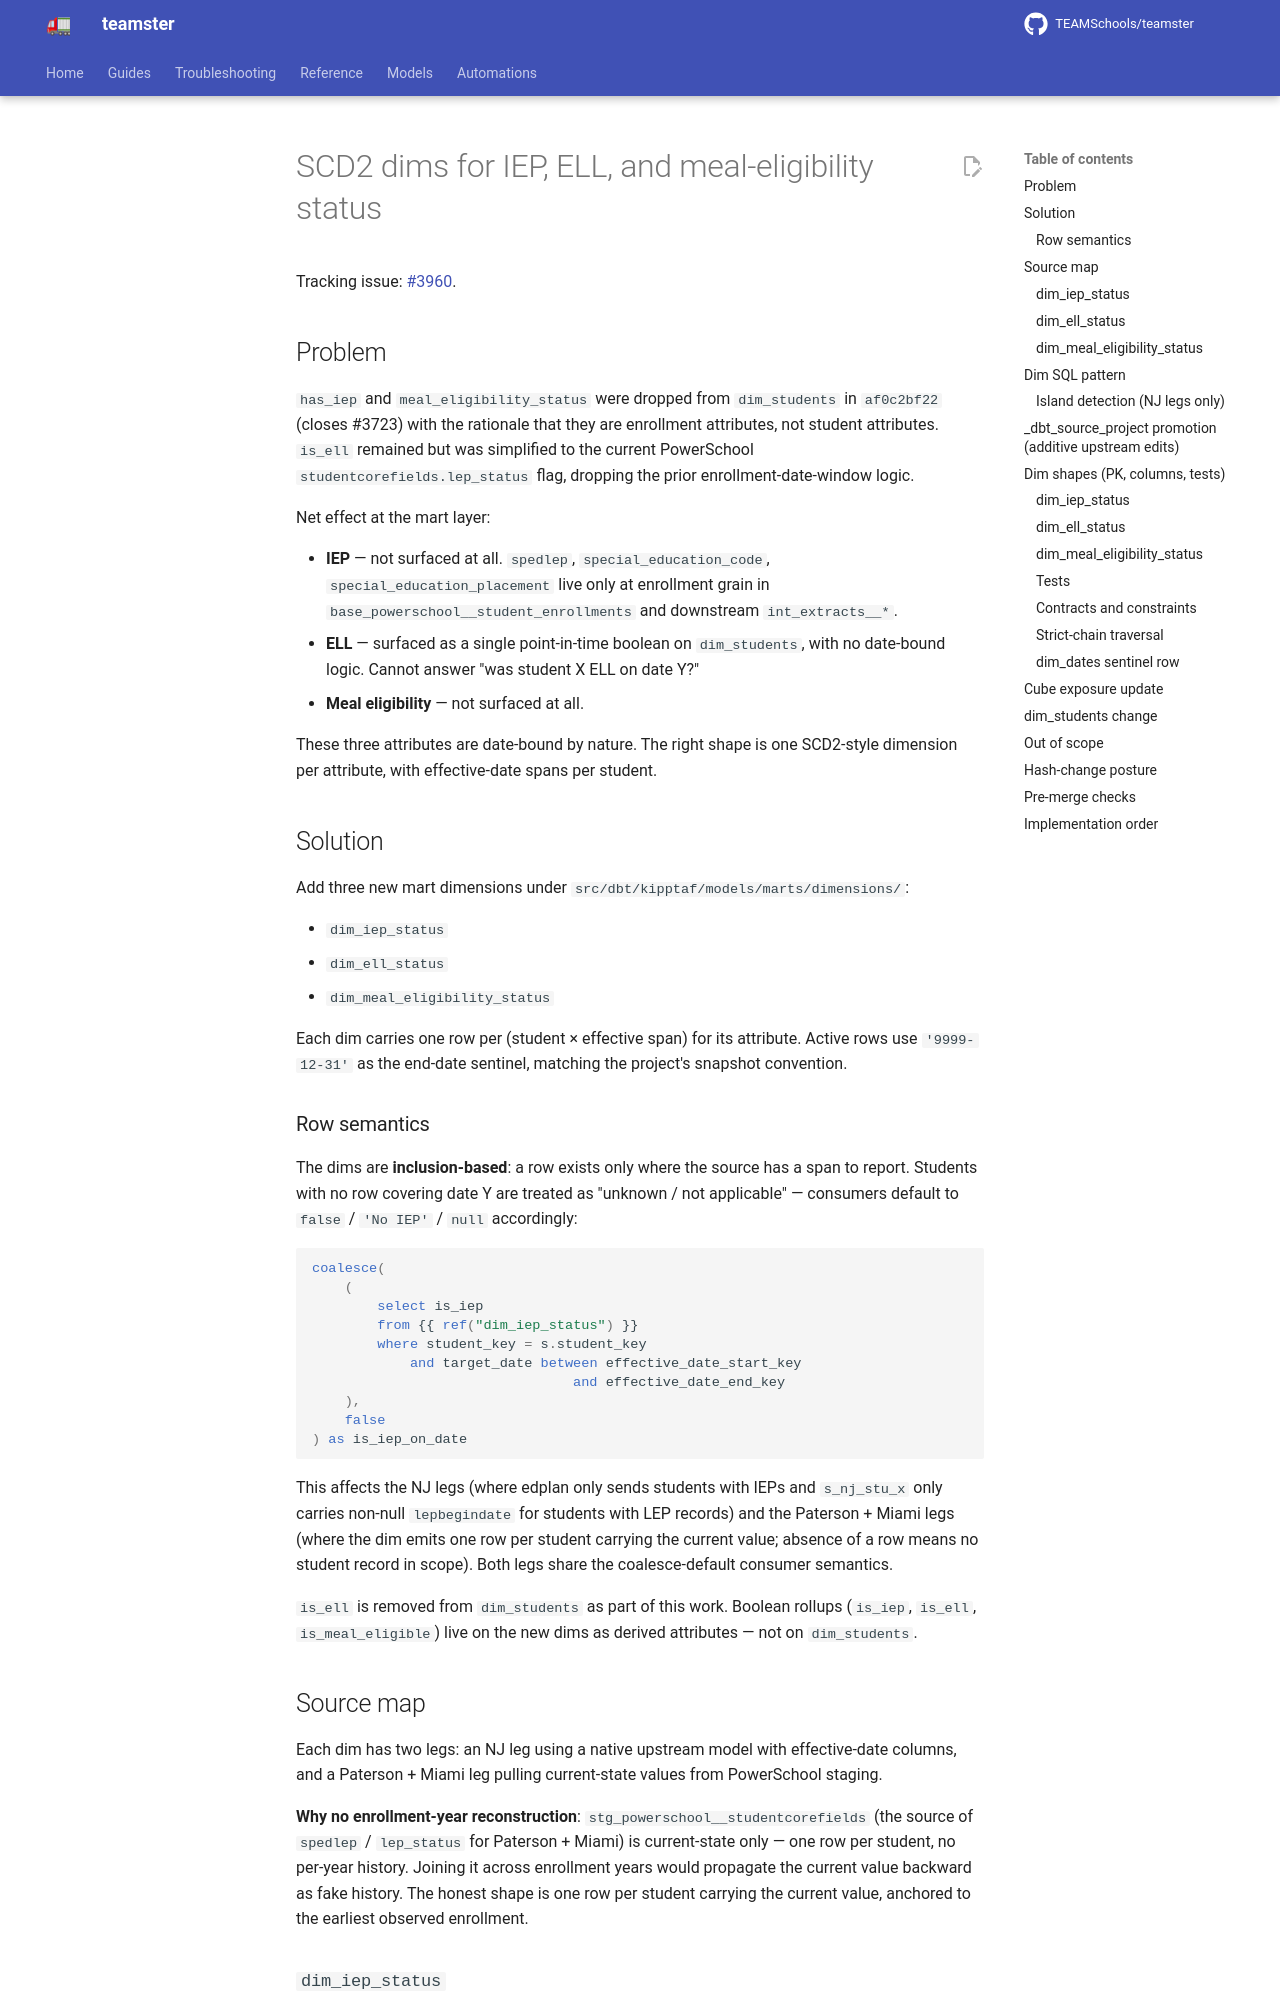

repository: TEAMSchools/teamster · page: superpowers/specs/2026-05-18-scd2-student-status-dims/index.html · generator: mkdocs

# SCD2 dims for IEP, ELL, and meal-eligibility status

Tracking issue: [#3960](https://github.com/TEAMSchools/teamster/issues/3960).

## Problem

`has_iep` and `meal_eligibility_status` were dropped from `dim_students` in
`af0c2bf22` (closes #3723) with the rationale that they are enrollment
attributes, not student attributes. `is_ell` remained but was simplified to the
current PowerSchool `studentcorefields.lep_status` flag, dropping the prior
enrollment-date-window logic.

Net effect at the mart layer:

- **IEP** — not surfaced at all. `spedlep`, `special_education_code`,
  `special_education_placement` live only at enrollment grain in
  `base_powerschool__student_enrollments` and downstream `int_extracts__*`.
- **ELL** — surfaced as a single point-in-time boolean on `dim_students`, with
  no date-bound logic. Cannot answer "was student X ELL on date Y?"
- **Meal eligibility** — not surfaced at all.

These three attributes are date-bound by nature. The right shape is one
SCD2-style dimension per attribute, with effective-date spans per student.

## Solution

Add three new mart dimensions under `src/dbt/kipptaf/models/marts/dimensions/`:

- `dim_iep_status`
- `dim_ell_status`
- `dim_meal_eligibility_status`

Each dim carries one row per (student × effective span) for its attribute.
Active rows use `'9999-12-31'` as the end-date sentinel, matching the project's
snapshot convention.

### Row semantics

The dims are **inclusion-based**: a row exists only where the source has a span
to report. Students with no row covering date Y are treated as "unknown / not
applicable" — consumers default to `false` / `'No IEP'` / `null` accordingly:

```sql
coalesce(
    (
        select is_iep
        from {{ ref("dim_iep_status") }}
        where student_key = s.student_key
            and target_date between effective_date_start_key
                                and effective_date_end_key
    ),
    false
) as is_iep_on_date
```

This affects the NJ legs (where edplan only sends students with IEPs and
`s_nj_stu_x` only carries non-null `lepbegindate` for students with LEP records)
and the Paterson + Miami legs (where the dim emits one row per student carrying
the current value; absence of a row means no student record in scope). Both legs
share the coalesce-default consumer semantics.

`is_ell` is removed from `dim_students` as part of this work. Boolean rollups
(`is_iep`, `is_ell`, `is_meal_eligible`) live on the new dims as derived
attributes — not on `dim_students`.

## Source map

Each dim has two legs: an NJ leg using a native upstream model with
effective-date columns, and a Paterson + Miami leg pulling current-state values
from PowerSchool staging.

**Why no enrollment-year reconstruction**: `stg_powerschool__studentcorefields`
(the source of `spedlep` / `lep_status` for Paterson + Miami) is current-state
only — one row per student, no per-year history. Joining it across enrollment
years would propagate the current value backward as fake history. The honest
shape is one row per student carrying the current value, anchored to the
earliest observed enrollment.
